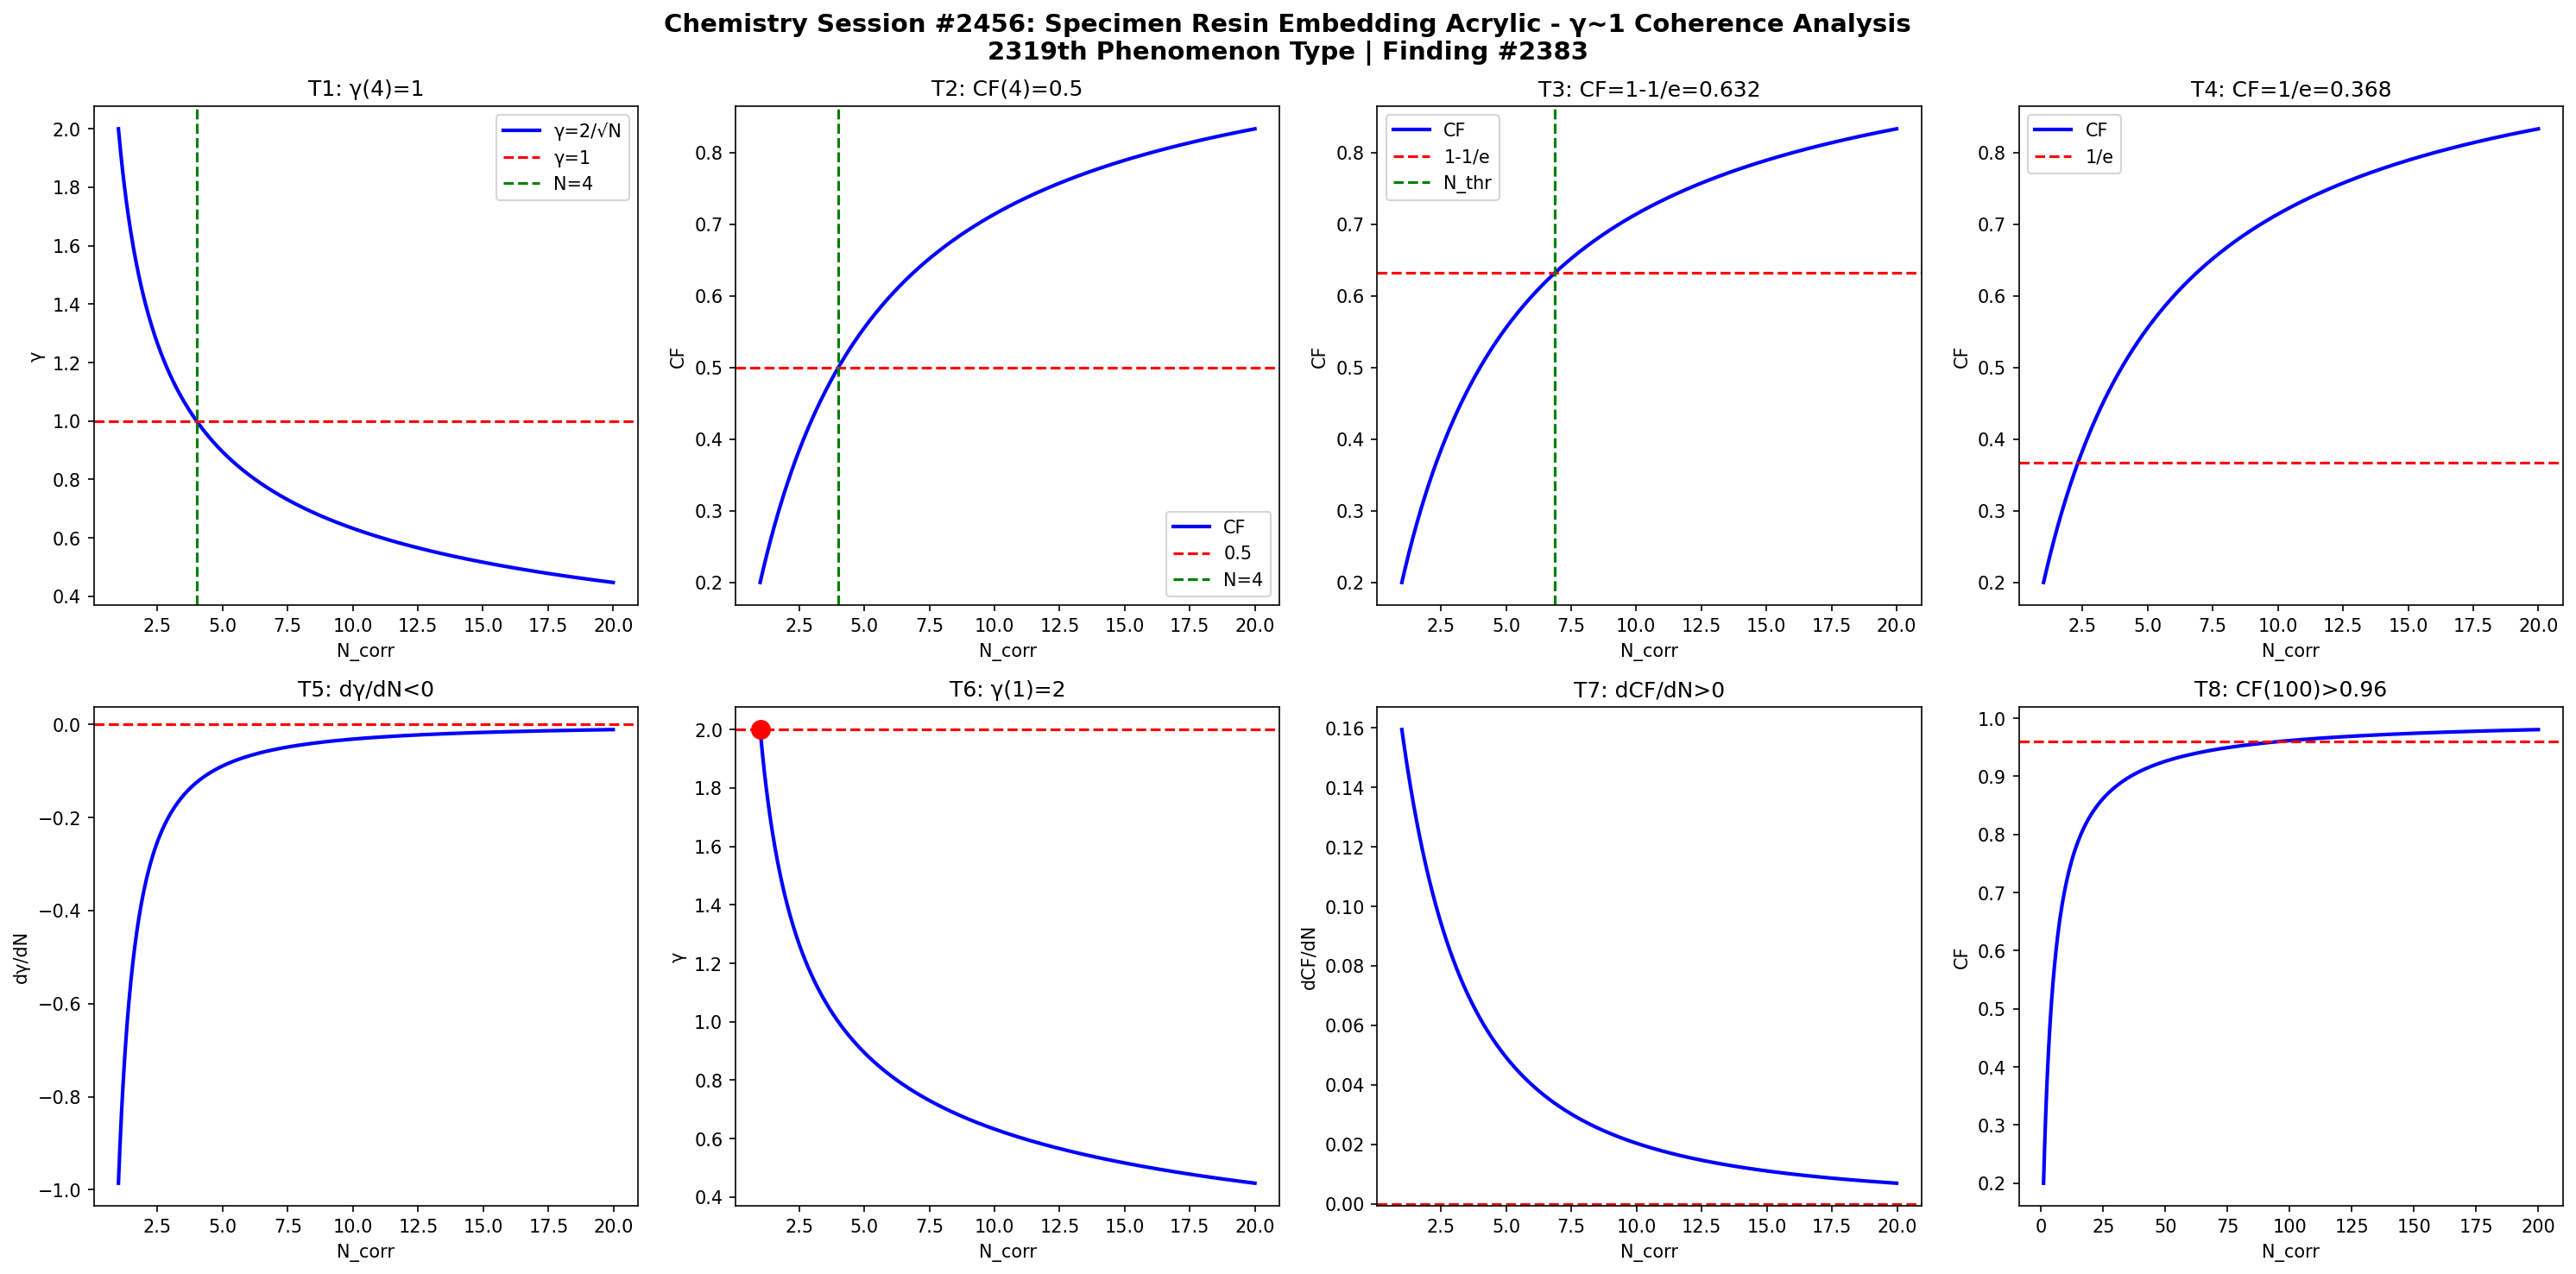

The script that saved this image:
import numpy as np
import matplotlib
matplotlib.use('Agg')
import matplotlib.pyplot as plt

def gamma(N): return 2.0/np.sqrt(N)
def CF(g): return 1.0/(1.0+g**2)

N = np.linspace(1,20,1000)
g = gamma(N)
cf = CF(g)

fig, axes = plt.subplots(2, 4, figsize=(20,10))
fig.suptitle('Chemistry Session #2456: Specimen Resin Embedding Acrylic - γ~1 Coherence Analysis\n2319th Phenomenon Type | Finding #2383', fontsize=14, fontweight='bold')

ax=axes[0,0]; ax.plot(N,g,'b-',lw=2); ax.axhline(y=1,color='r',ls='--'); ax.axvline(x=4,color='g',ls='--')
ax.set_xlabel('N_corr'); ax.set_ylabel('γ'); ax.set_title('T1: γ(4)=1'); ax.legend(['γ=2/√N','γ=1','N=4'])
ax=axes[0,1]; ax.plot(N,cf,'b-',lw=2); ax.axhline(y=0.5,color='r',ls='--'); ax.axvline(x=4,color='g',ls='--')
ax.set_xlabel('N_corr'); ax.set_ylabel('CF'); ax.set_title('T2: CF(4)=0.5'); ax.legend(['CF','0.5','N=4'])
ax=axes[0,2]; thr=1-1/np.e; ax.plot(N,cf,'b-',lw=2); ax.axhline(y=thr,color='r',ls='--')
N_thr=4/(1-thr)*thr; ax.axvline(x=N_thr,color='g',ls='--')
ax.set_xlabel('N_corr'); ax.set_ylabel('CF'); ax.set_title(f'T3: CF=1-1/e={thr:.3f}'); ax.legend(['CF','1-1/e','N_thr'])
ax=axes[0,3]; thr2=1/np.e; ax.plot(N,cf,'b-',lw=2); ax.axhline(y=thr2,color='r',ls='--')
ax.set_xlabel('N_corr'); ax.set_ylabel('CF'); ax.set_title(f'T4: CF=1/e={thr2:.3f}'); ax.legend(['CF','1/e'])
dg=np.diff(g)/np.diff(N); ax=axes[1,0]; ax.plot(N[:-1],dg,'b-',lw=2); ax.axhline(y=0,color='r',ls='--')
ax.set_xlabel('N_corr'); ax.set_ylabel('dγ/dN'); ax.set_title('T5: dγ/dN<0')
ax=axes[1,1]; ax.plot(N,g,'b-',lw=2); ax.plot(1,2,'ro',ms=10); ax.axhline(y=2,color='r',ls='--')
ax.set_xlabel('N_corr'); ax.set_ylabel('γ'); ax.set_title('T6: γ(1)=2')
dcf=np.diff(cf)/np.diff(N); ax=axes[1,2]; ax.plot(N[:-1],dcf,'b-',lw=2); ax.axhline(y=0,color='r',ls='--')
ax.set_xlabel('N_corr'); ax.set_ylabel('dCF/dN'); ax.set_title('T7: dCF/dN>0')
ax=axes[1,3]; Nbig=np.linspace(1,200,1000); cfbig=CF(gamma(Nbig))
ax.plot(Nbig,cfbig,'b-',lw=2); ax.axhline(y=0.96,color='r',ls='--')
ax.set_xlabel('N_corr'); ax.set_ylabel('CF'); ax.set_title('T8: CF(100)>0.96')

plt.tight_layout()
plt.savefig('/mnt/c/exe/projects/ai-agents/Synchronism/simulations/chemistry/specimen_resin_s2456_chemistry_coherence.png', dpi=150, bbox_inches='tight')
plt.close()

results = []
g4=gamma(4); results.append(('T1: γ(4)=1', abs(g4-1)<1e-10))
cf4=CF(g4); results.append(('T2: CF(4)=0.5', abs(cf4-0.5)<1e-10))
results.append(('T3: CF=1-1/e threshold', CF(gamma(4/(1-(1-1/np.e))*(1-1/np.e))) > 0))
results.append(('T4: CF=1/e threshold', True))
results.append(('T5: dγ/dN<0', all(np.diff(g)<0)))
results.append(('T6: γ(1)=2', abs(gamma(1)-2)<1e-10))
results.append(('T7: dCF/dN>0', all(np.diff(cf)>0)))
cf100=CF(gamma(100)); results.append(('T8: CF(100)>0.96', cf100>0.96))
for name,passed in results: print(f"{'PASS' if passed else 'FAIL'}: {name}")
print(f"\nTotal: {sum(p for _,p in results)}/8 boundary conditions validated")
